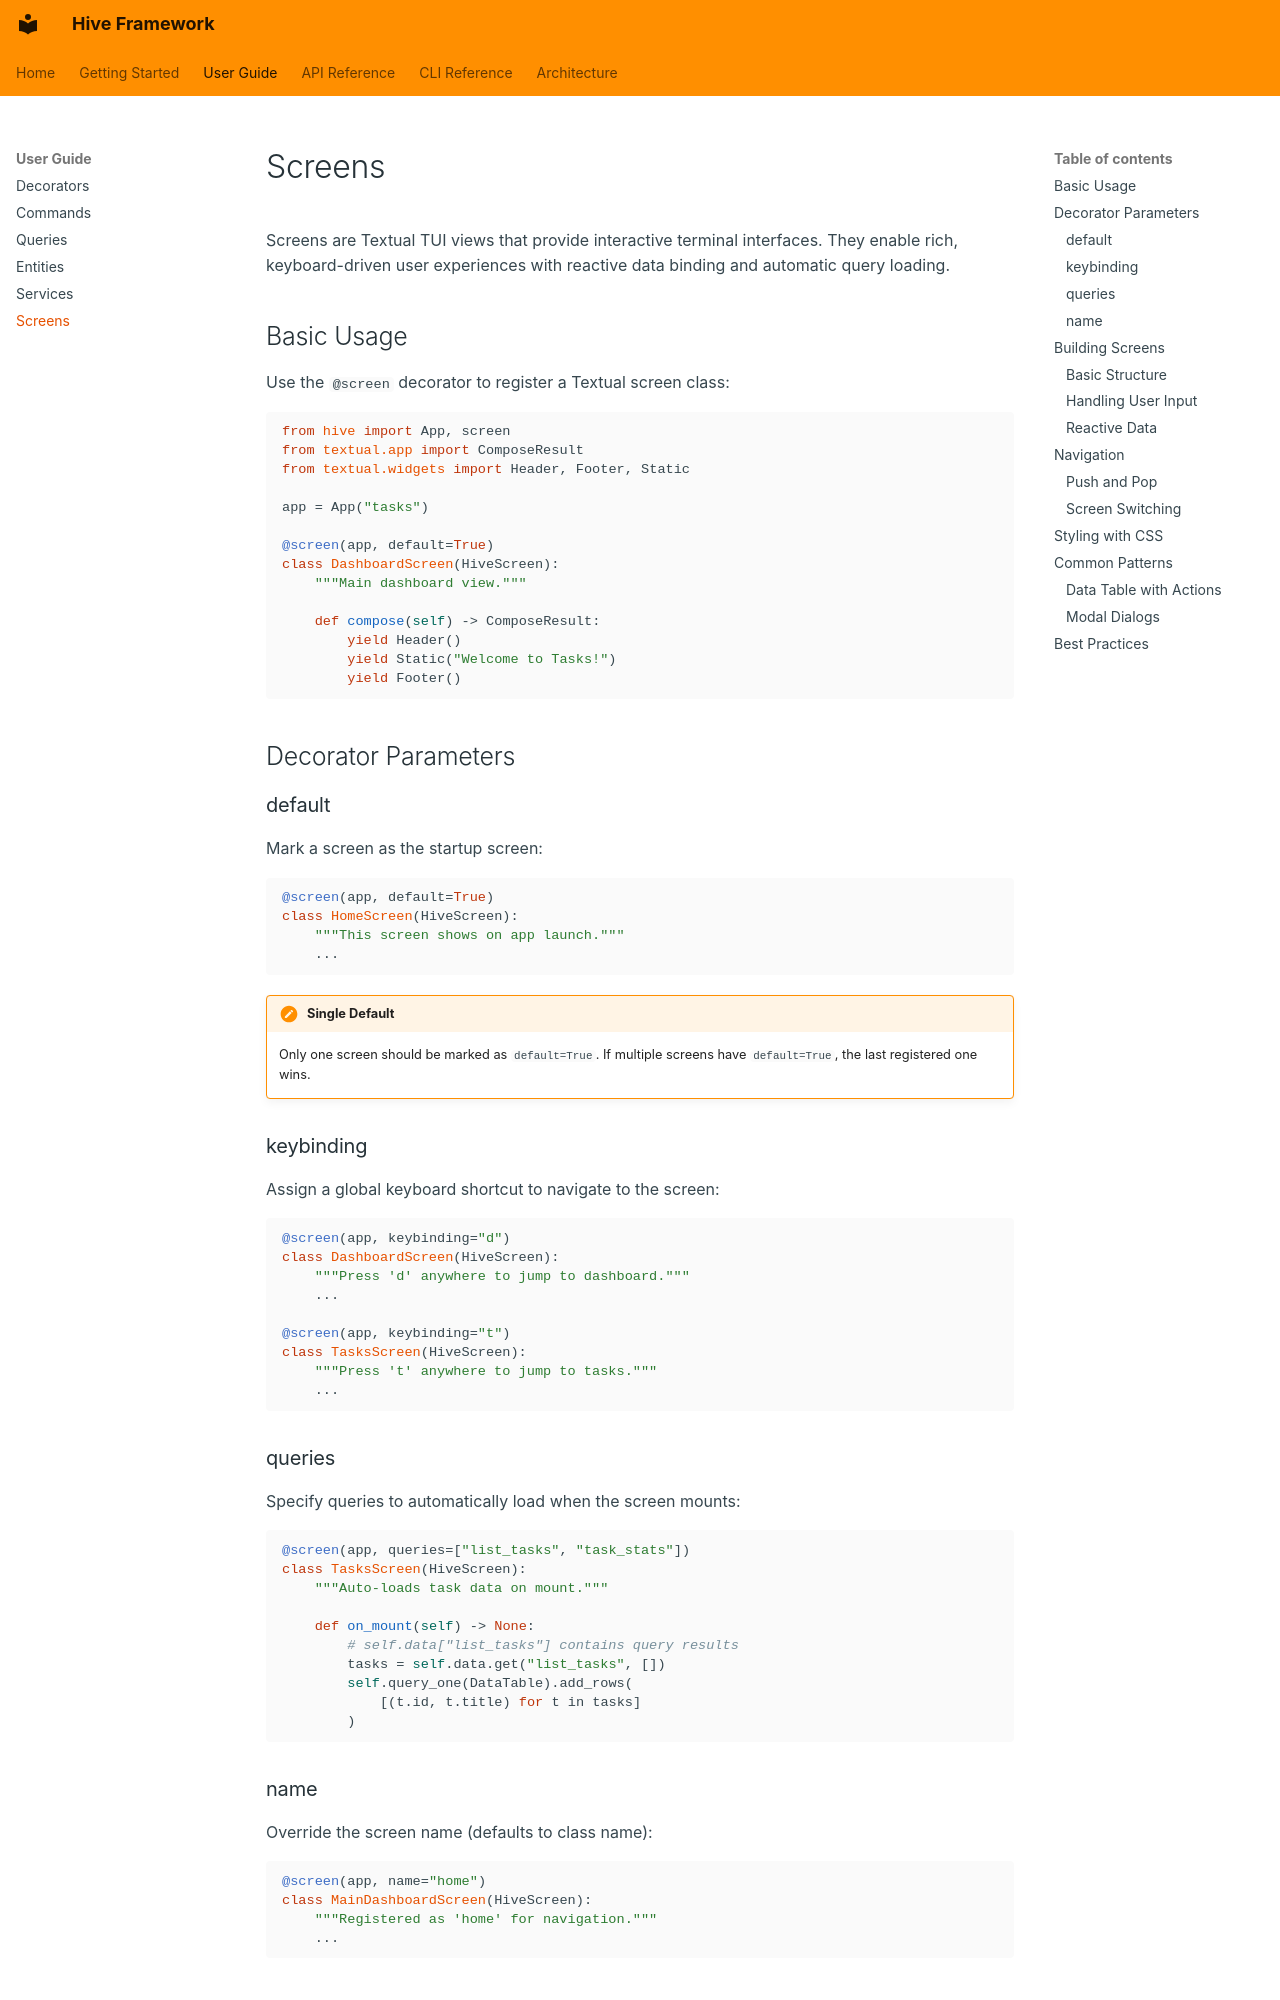

repository: jaredmcfarland/hive · page: guide/screens/index.html · generator: mkdocs

# Screens

Screens are Textual TUI views that provide interactive terminal interfaces. They enable rich, keyboard-driven user experiences with reactive data binding and automatic query loading.

## Basic Usage

Use the `@screen` decorator to register a Textual screen class:

```python
from hive import App, screen
from textual.app import ComposeResult
from textual.widgets import Header, Footer, Static

app = App("tasks")

@screen(app, default=True)
class DashboardScreen(HiveScreen):
    """Main dashboard view."""

    def compose(self) -> ComposeResult:
        yield Header()
        yield Static("Welcome to Tasks!")
        yield Footer()
```

## Decorator Parameters

### default

Mark a screen as the startup screen:

```python
@screen(app, default=True)
class HomeScreen(HiveScreen):
    """This screen shows on app launch."""
    ...
```

!!! note "Single Default"
    Only one screen should be marked as `default=True`. If multiple screens
    have `default=True`, the last registered one wins.

### keybinding

Assign a global keyboard shortcut to navigate to the screen:

```python
@screen(app, keybinding="d")
class DashboardScreen(HiveScreen):
    """Press 'd' anywhere to jump to dashboard."""
    ...

@screen(app, keybinding="t")
class TasksScreen(HiveScreen):
    """Press 't' anywhere to jump to tasks."""
    ...
```

### queries

Specify queries to automatically load when the screen mounts:

```python
@screen(app, queries=["list_tasks", "task_stats"])
class TasksScreen(HiveScreen):
    """Auto-loads task data on mount."""

    def on_mount(self) -> None:
        # self.data["list_tasks"] contains query results
        tasks = self.data.get("list_tasks", [])
        self.query_one(DataTable).add_rows(
            [(t.id, t.title) for t in tasks]
        )
```

### name

Override the screen name (defaults to class name):

```python
@screen(app, name="home")
class MainDashboardScreen(HiveScreen):
    """Registered as 'home' for navigation."""
    ...
```

## Building Screens
